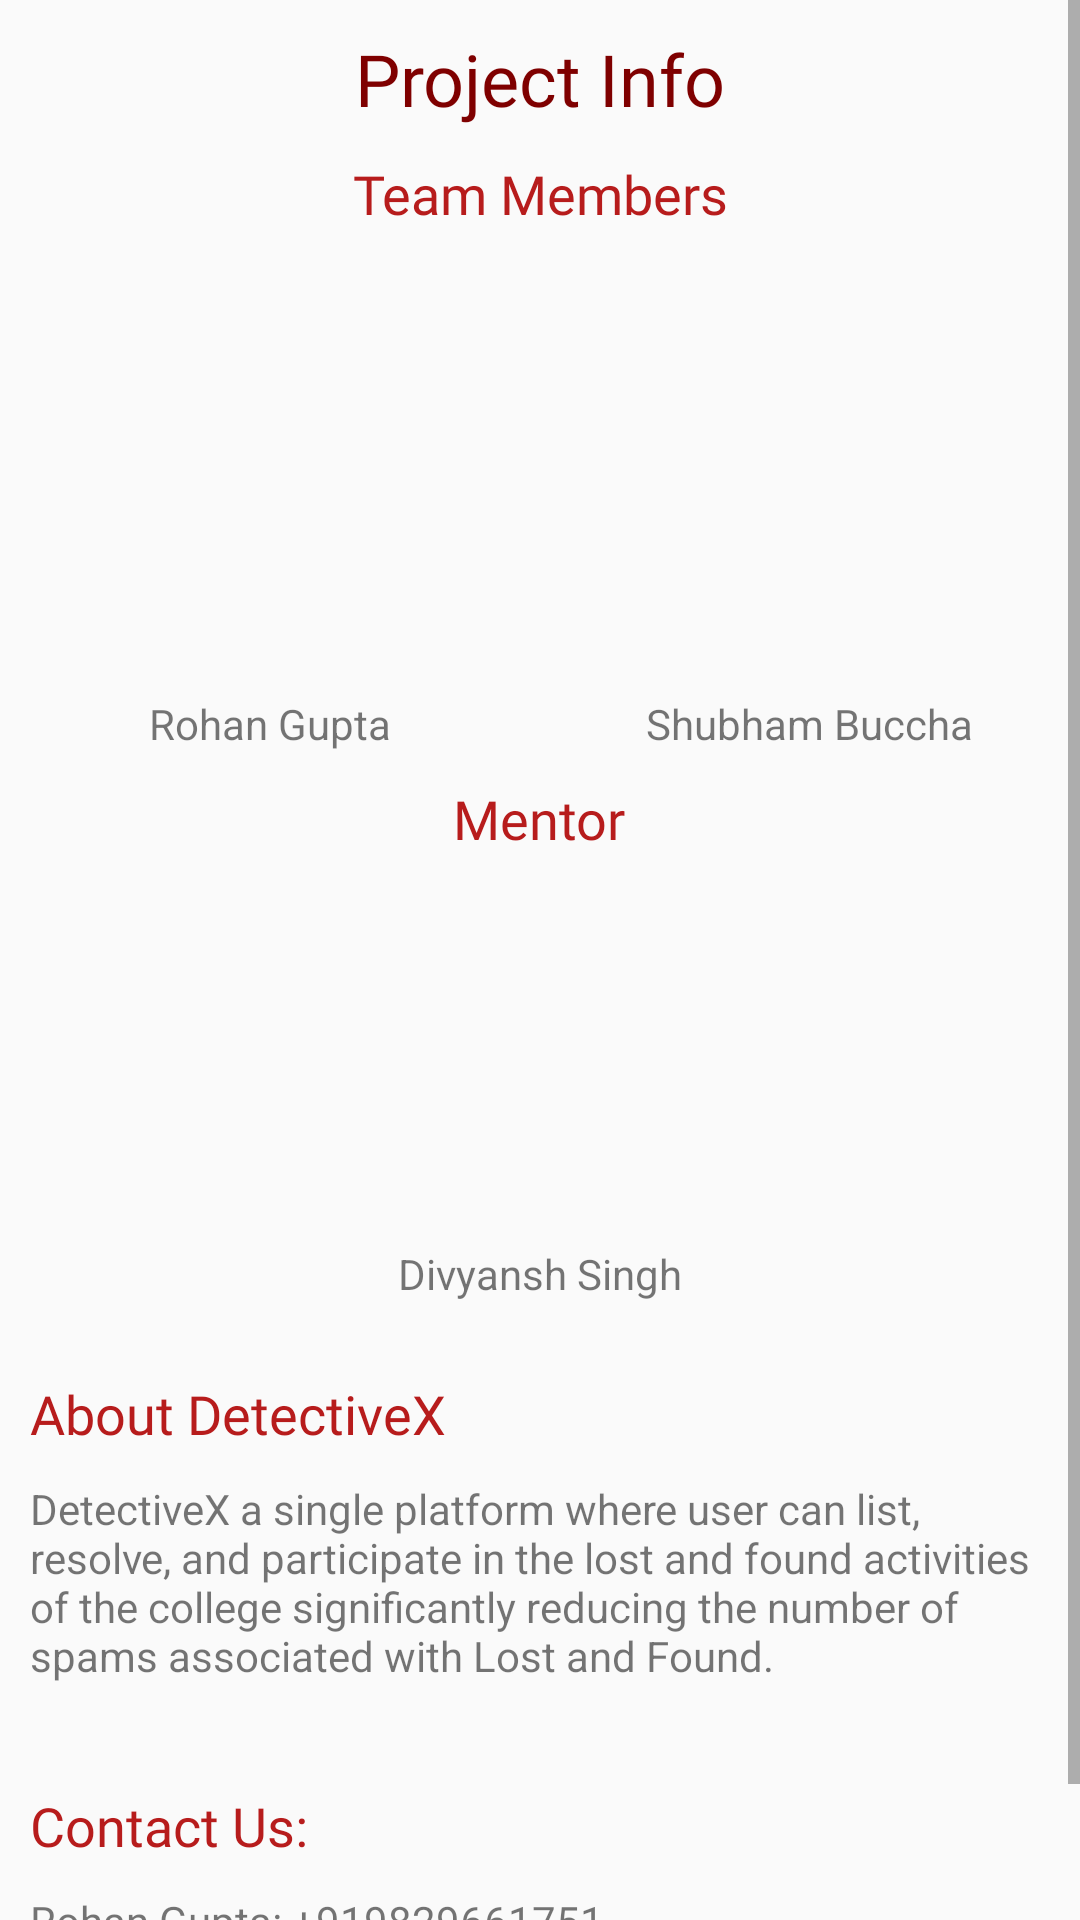

Layout XML and referenced resources for this Android screen:
<!-- AndroidManifest.xml: application theme AppTheme -->
<!-- res/layout/activity_info.xml -->
<?xml version="1.0" encoding="utf-8"?>
<LinearLayout xmlns:android="http://schemas.android.com/apk/res/android"
    xmlns:tools="http://schemas.android.com/tools"
    android:layout_width="match_parent"
    android:layout_height="match_parent"
    android:orientation="vertical"
    tools:context=".InfoActivity">

<ScrollView
    android:layout_width="match_parent"
    android:layout_height="match_parent">

    <LinearLayout
        android:layout_width="match_parent"
        android:layout_height="match_parent"
        android:orientation="vertical">

    <TextView
        android:layout_width="match_parent"
        android:layout_height="wrap_content"
        android:layout_margin="10dp"
        android:fontFamily="@font/aclonica"
        android:gravity="center_horizontal"
        android:text="Project Info"
        android:textColor="@color/colorPrimaryDark"
        android:textSize="24sp" />

    <TextView
        android:layout_width="match_parent"
        android:layout_height="wrap_content"
        android:fontFamily="@font/autour_one"
        android:gravity="center_horizontal"
        android:text="Team Members"
        android:textColor="@color/colorPrimary"
        android:textSize="18dp" />

    <LinearLayout
        android:layout_width="match_parent"
        android:layout_height="wrap_content">

        <LinearLayout
            android:layout_width="match_parent"
            android:layout_height="wrap_content"
            android:layout_weight="1"
            android:orientation="vertical">

    <ImageView
        android:layout_width="100dp"
        android:layout_height="100dp"
        android:layout_gravity="center_horizontal"
        android:layout_marginTop="50dp"
        android:scaleType="fitCenter"
        android:id="@+id/rohan"
        />

    <TextView
        android:layout_width="wrap_content"
        android:layout_height="wrap_content"
        android:layout_gravity="center_horizontal"
        android:layout_marginTop="5dp"
        android:text="Rohan Gupta"
        />
        </LinearLayout>

        <LinearLayout
            android:layout_width="match_parent"
            android:layout_height="wrap_content"
            android:layout_weight="1"
            android:orientation="vertical">

            <ImageView
                android:layout_width="100dp"
                android:layout_height="100dp"
                android:layout_gravity="center_horizontal"
                android:layout_marginTop="50dp"
                android:scaleType="fitCenter"
                android:id="@+id/shubham"
                />

            <TextView
                android:layout_width="wrap_content"
                android:layout_height="wrap_content"
                android:layout_gravity="center_horizontal"
                android:layout_marginTop="5dp"
                android:text="Shubham Buccha"
                />
        </LinearLayout>
    </LinearLayout>

    <TextView
        android:layout_width="wrap_content"
        android:layout_height="wrap_content"
        android:layout_gravity="center_horizontal"
        android:layout_marginTop="10dp"
        android:fontFamily="@font/autour_one"
        android:text="Mentor"
        android:textColor="@color/colorPrimary"
        android:textSize="18dp"/>

    <LinearLayout
        android:layout_width="match_parent"
        android:layout_height="wrap_content">

        <LinearLayout
            android:layout_width="match_parent"
            android:layout_height="wrap_content"
            android:layout_weight="1"
            android:orientation="vertical">

            <ImageView
                android:layout_width="100dp"
                android:layout_height="100dp"
                android:layout_gravity="center_horizontal"
                android:layout_marginTop="25dp"
                android:scaleType="fitCenter"
                android:id="@+id/divyansh"/>

            <TextView
                android:layout_width="wrap_content"
                android:layout_height="wrap_content"
                android:layout_gravity="center_horizontal"
                android:layout_marginTop="5dp"
                android:text="Divyansh Singh"
                />
        </LinearLayout>
    </LinearLayout>
    <TextView
        android:layout_width="wrap_content"
        android:layout_height="wrap_content"
        android:layout_marginLeft="10dp"
        android:layout_marginTop="25dp"
        android:fontFamily="@font/autour_one"
        android:text="About DetectiveX"
        android:textColor="@color/colorPrimary"
        android:textSize="18dp"/>

    <TextView
        android:layout_width="match_parent"
        android:layout_height="wrap_content"
        android:layout_margin="10dp"
        android:text="@string/about_detectivex"/>

        <TextView
            android:layout_width="wrap_content"
            android:layout_height="wrap_content"
            android:layout_marginLeft="10dp"
            android:layout_marginTop="25dp"
            android:fontFamily="@font/autour_one"
            android:text="Contact Us:"
            android:textColor="@color/colorPrimary"
            android:textSize="18dp"/>

        <TextView
            android:layout_width="match_parent"
            android:layout_height="wrap_content"
            android:layout_margin="10dp"
            android:text="@string/contact_rohan"/>

        <TextView
            android:layout_width="match_parent"
            android:layout_height="wrap_content"
            android:layout_marginLeft="10dp"
            android:layout_marginStart="10dp"
            android:layout_marginBottom="10dp"
            android:text="@string/contact_shubham"/>

    </LinearLayout>

</ScrollView>

</LinearLayout>
<!-- resources referenced by this layout -->
<resources>
  <color name="colorPrimary">#b71c1c</color>
  <color name="colorPrimaryDark">#7f0000</color>
  <string name="about_detectivex">DetectiveX a single platform where user can list, resolve, and participate in the lost and found activities of the college significantly reducing the number of spams associated with Lost and Found.</string>
  <string name="contact_rohan">Rohan Gupta: +919829661751</string>
  <string name="contact_shubham">Shubham Buccha: +918302098279</string>
  <style name="AppTheme" parent="Theme.AppCompat.Light.NoActionBar">
          
          <item name="colorPrimary">#b71c1c</item>
          <item name="colorPrimaryDark">#7f0000</item>
          <item name="colorAccent">#f05545</item>
      </style>
</resources>
